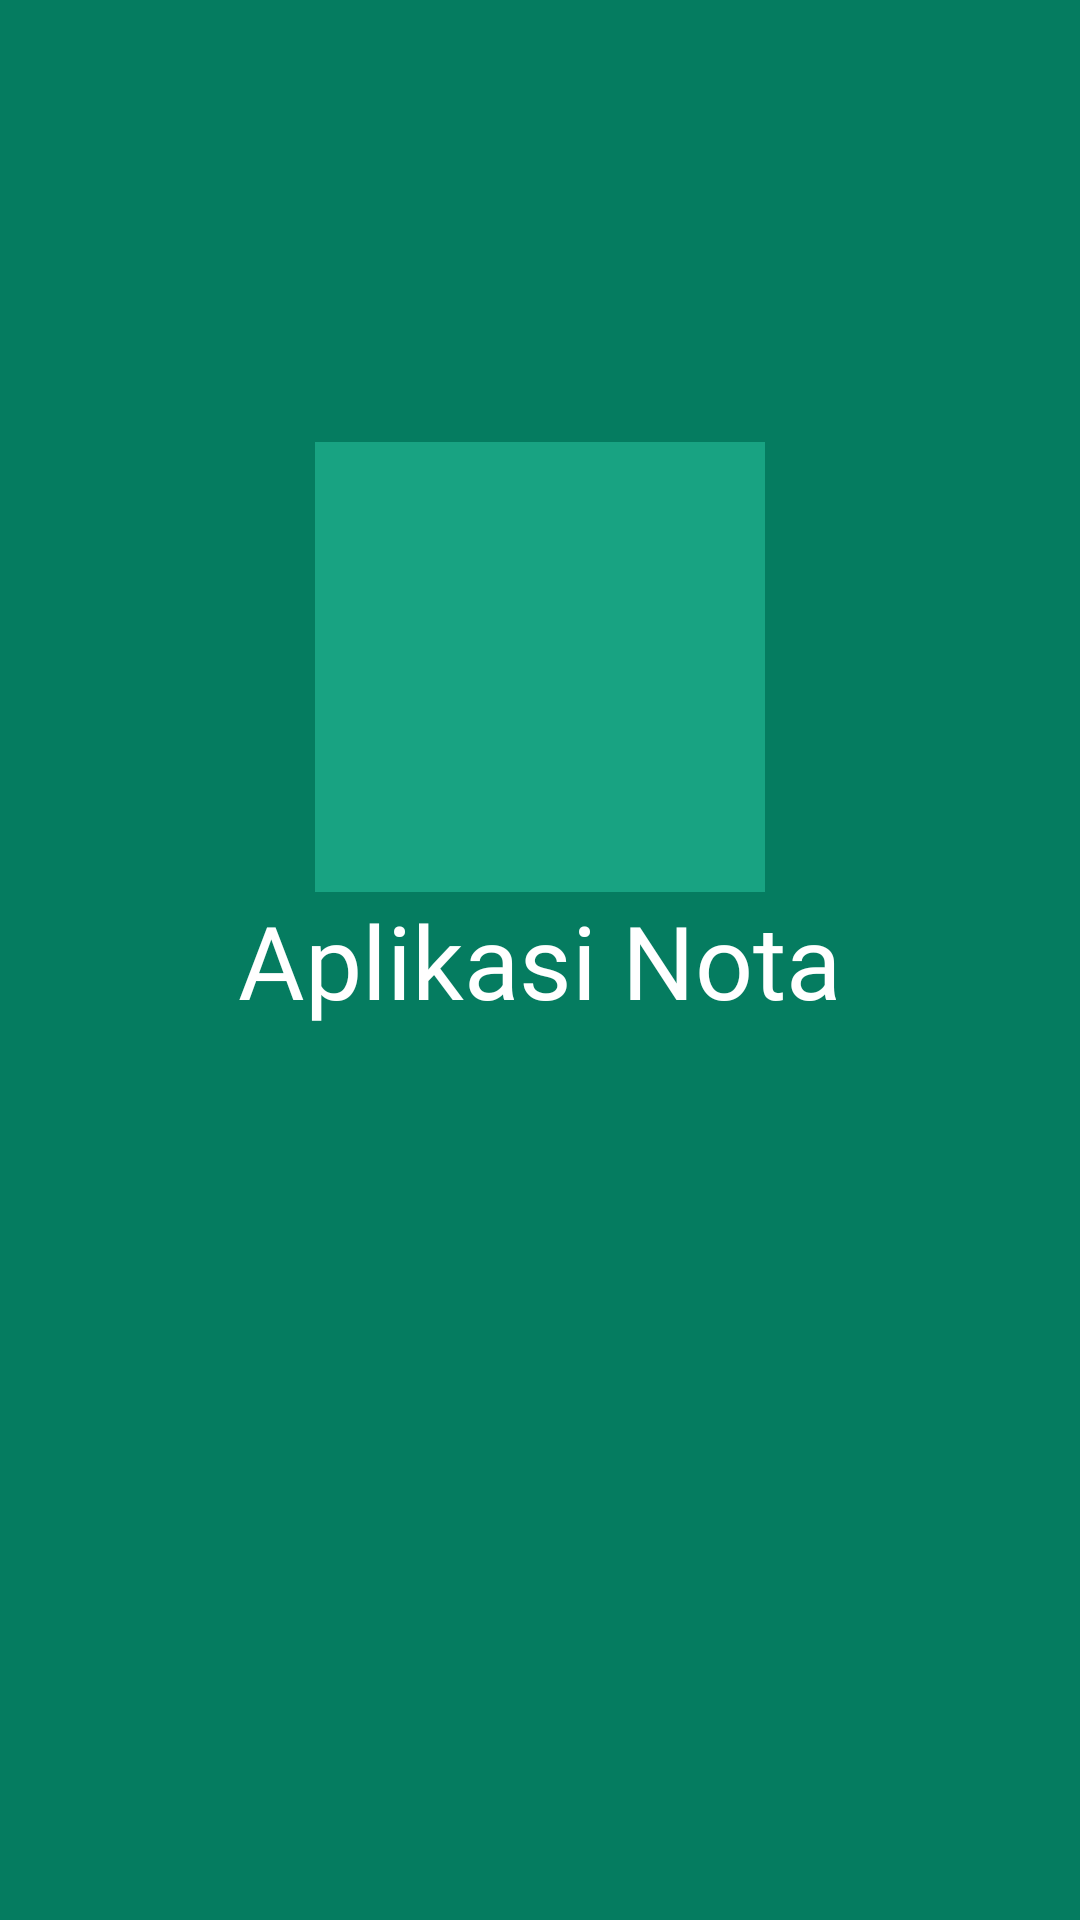

This screen was rendered from an Android layout file. Write that file and the resources it references.
<!-- AndroidManifest.xml: application theme Theme.AplikasiNota -->
<!-- res/layout/activity_splash.xml -->
<?xml version="1.0" encoding="utf-8"?>
<RelativeLayout xmlns:android="http://schemas.android.com/apk/res/android"
    xmlns:app="http://schemas.android.com/apk/res-auto"
    xmlns:tools="http://schemas.android.com/tools"
    android:layout_width="match_parent"
    android:layout_height="match_parent"
    android:background="@color/lightgreen"
    tools:context=".SplashActivity">

    <TextView
        android:id="@+id/tvApp"
        android:layout_width="wrap_content"
        android:layout_height="wrap_content"
        android:fontFamily="@font/poppins_semibold"
        android:text="Aplikasi Nota"
        android:textSize="34sp"
        android:textColor="@color/white"
        android:layout_centerInParent="true"/>

    <ImageView
        android:layout_centerHorizontal="true"
        android:layout_above="@id/tvApp"
        android:layout_width="150dp"
        android:layout_height="150dp"
        android:src="@drawable/baseline_edit_note_24"
        android:tint="@color/white"
        android:background="#18A382"
        />

</RelativeLayout>
<!-- resources referenced by this layout -->
<resources>
  <color name="lightgreen">#057C60</color>
  <color name="white">#FFFFFFFF</color>
  <style name="Theme.AplikasiNota" parent="Base.Theme.AplikasiNota" />
  <style name="Base.Theme.AplikasiNota" parent="Theme.Material3.DayNight.NoActionBar">
          
          
      </style>
</resources>
